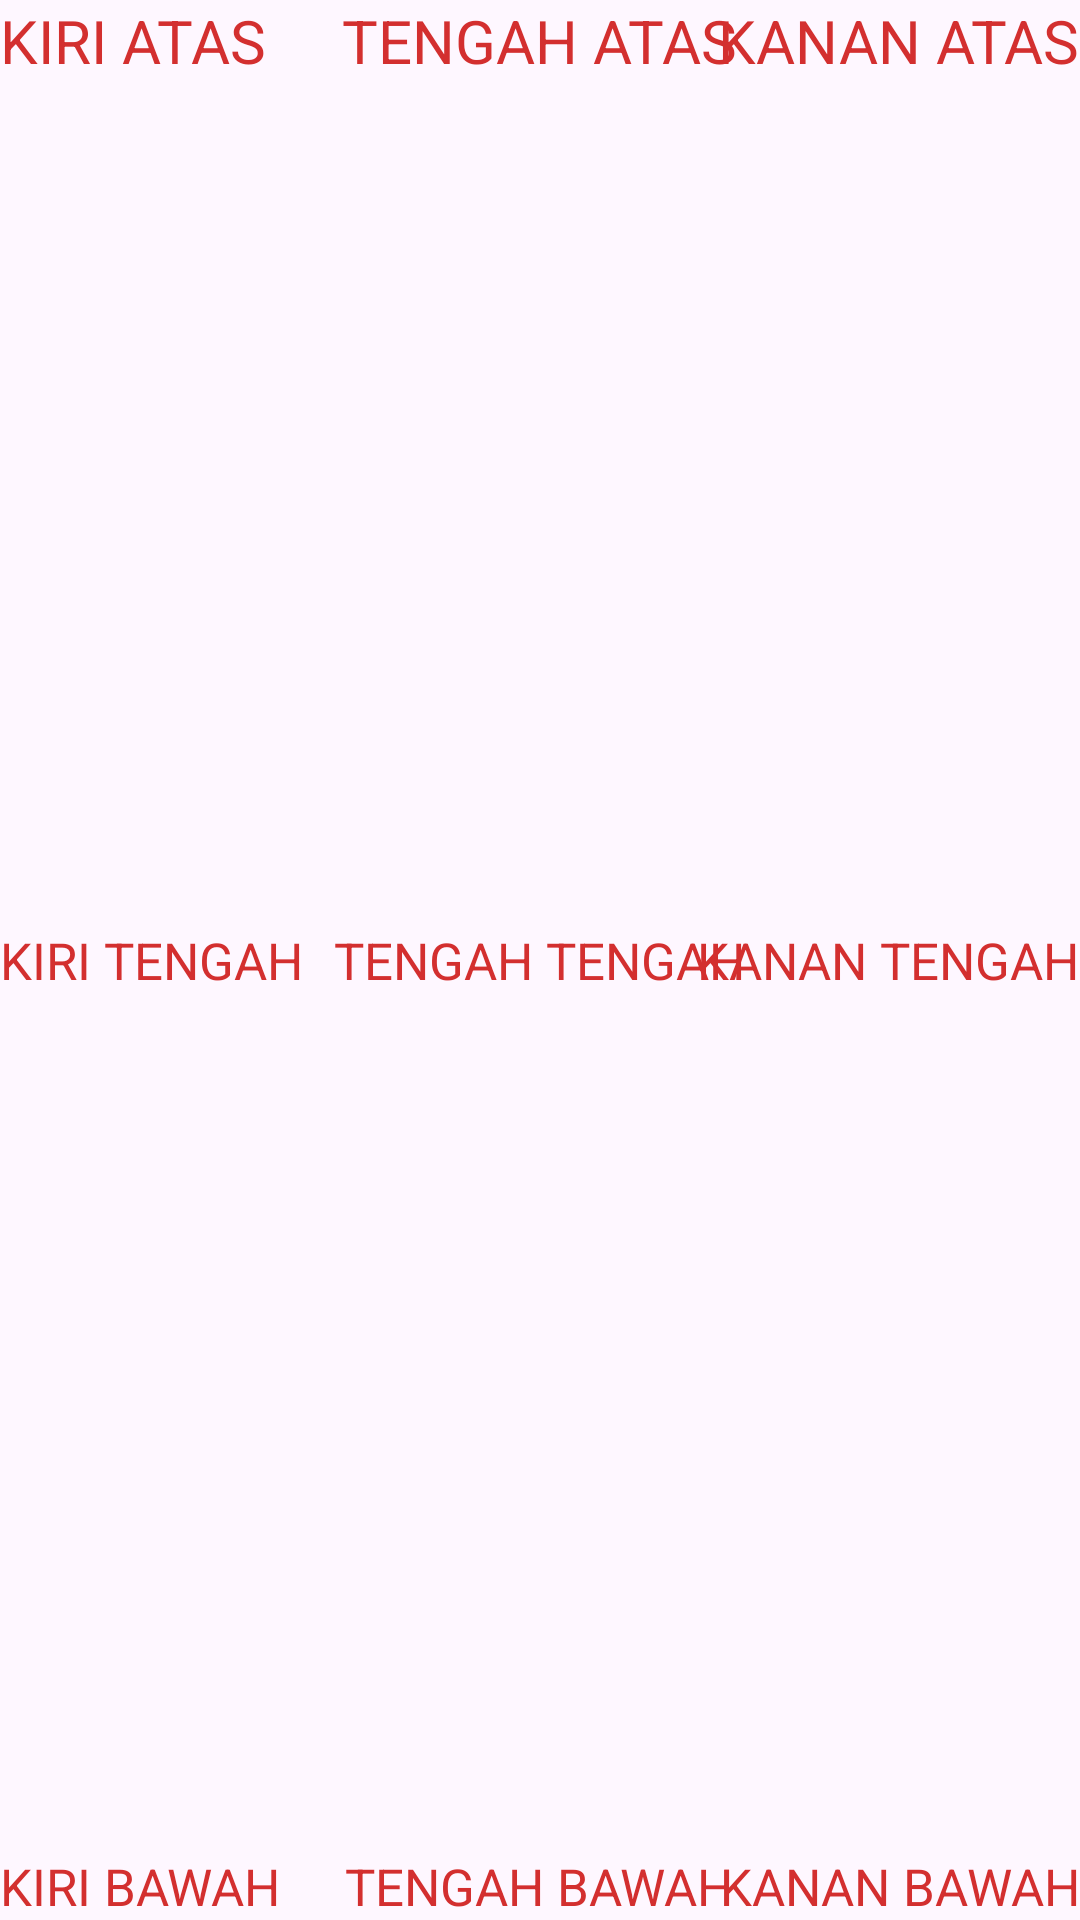

This screen was rendered from an Android layout file. Write that file and the resources it references.
<!-- AndroidManifest.xml: application theme Theme.BelajarAndoidActivity -->
<!-- res/layout/activity_belajar_relative.xml -->
<?xml version="1.0" encoding="utf-8"?>
<RelativeLayout xmlns:android="http://schemas.android.com/apk/res/android"
    xmlns:app="http://schemas.android.com/apk/res-auto"
    xmlns:tools="http://schemas.android.com/tools"
    android:layout_width="match_parent"
    android:layout_height="match_parent"
    tools:context=".BelajarRelativeActivity">




    <TextView
        android:id="@+id/kiriAtas"
        android:layout_width="wrap_content"
        android:layout_height="wrap_content"
        android:text="kiri atas"
        android:textAllCaps="true"
        android:textSize="20sp"
        android:textColor="#D32F2F"
        android:layout_alignParentStart="true" />


    <TextView
        android:id="@+id/tengahAtas"
        android:layout_width="wrap_content"
        android:layout_height="wrap_content"
        android:text="Tengah atas"
        android:textAllCaps="true"
        android:textSize="20sp"
        android:textColor="#D32F2F"
        android:layout_centerHorizontal="true" />


    <TextView
        android:id="@+id/kananAtas"
        android:layout_width="wrap_content"
        android:layout_height="wrap_content"
        android:text="Kanan atas"
        android:textAllCaps="true"
        android:textColor="#D32F2F"
        android:textSize="20sp"
        android:layout_alignParentEnd="true"

        />







    <TextView
        android:id="@+id/kiriTengah"
        android:layout_width="wrap_content"
        android:layout_height="wrap_content"
        android:text="kiri tengah"
        android:textAllCaps="true"
        android:textSize="17sp"
        android:textColor="#D32F2F"
        android:layout_centerVertical="true" />

    <TextView
        android:id="@+id/tengahTengah"
        android:layout_width="wrap_content"
        android:layout_height="wrap_content"
        android:text="Tengah tengah"
        android:textAllCaps="true"
        android:textSize="17sp"
        android:textColor="#D32F2F"
        android:layout_centerInParent="true" />

    <TextView
        android:id="@+id/kananTengah"
        android:layout_width="wrap_content"
        android:layout_height="wrap_content"
        android:text="kanan tengah"
        android:textAllCaps="true"
        android:textSize="17sp"
        android:textColor="#D32F2F"
        android:layout_alignParentEnd="true"
        android:layout_centerVertical="true" />





    <TextView
        android:id="@+id/kiriBawah"
        android:layout_width="wrap_content"
        android:layout_height="wrap_content"
        android:text="kiri bawah"
        android:textAllCaps="true"
        android:textSize="17sp"
        android:textColor="#D32F2F"
        android:layout_alignParentBottom="true" />

    <TextView
        android:id="@+id/tengahBawah"
        android:layout_width="wrap_content"
        android:layout_height="wrap_content"
        android:text="tengah bawah"
        android:textAllCaps="true"
        android:textSize="17sp"
        android:textColor="#D32F2F"
        android:layout_centerInParent="true"
        android:layout_alignParentBottom="true" />

    <TextView
        android:id="@+id/kananBawah"
        android:layout_width="wrap_content"
        android:layout_height="wrap_content"
        android:text="kanan bawah"
        android:textAllCaps="true"
        android:textSize="17sp"
        android:textColor="#D32F2F"
        android:layout_alignParentEnd="true"
        android:layout_alignParentBottom="true" />




</RelativeLayout>
<!-- resources referenced by this layout -->
<resources>
  <style name="Theme.BelajarAndoidActivity" parent="Base.Theme.BelajarAndoidActivity" />
  <style name="Base.Theme.BelajarAndoidActivity" parent="Theme.Material3.DayNight.NoActionBar">
          
          
      </style>
</resources>
